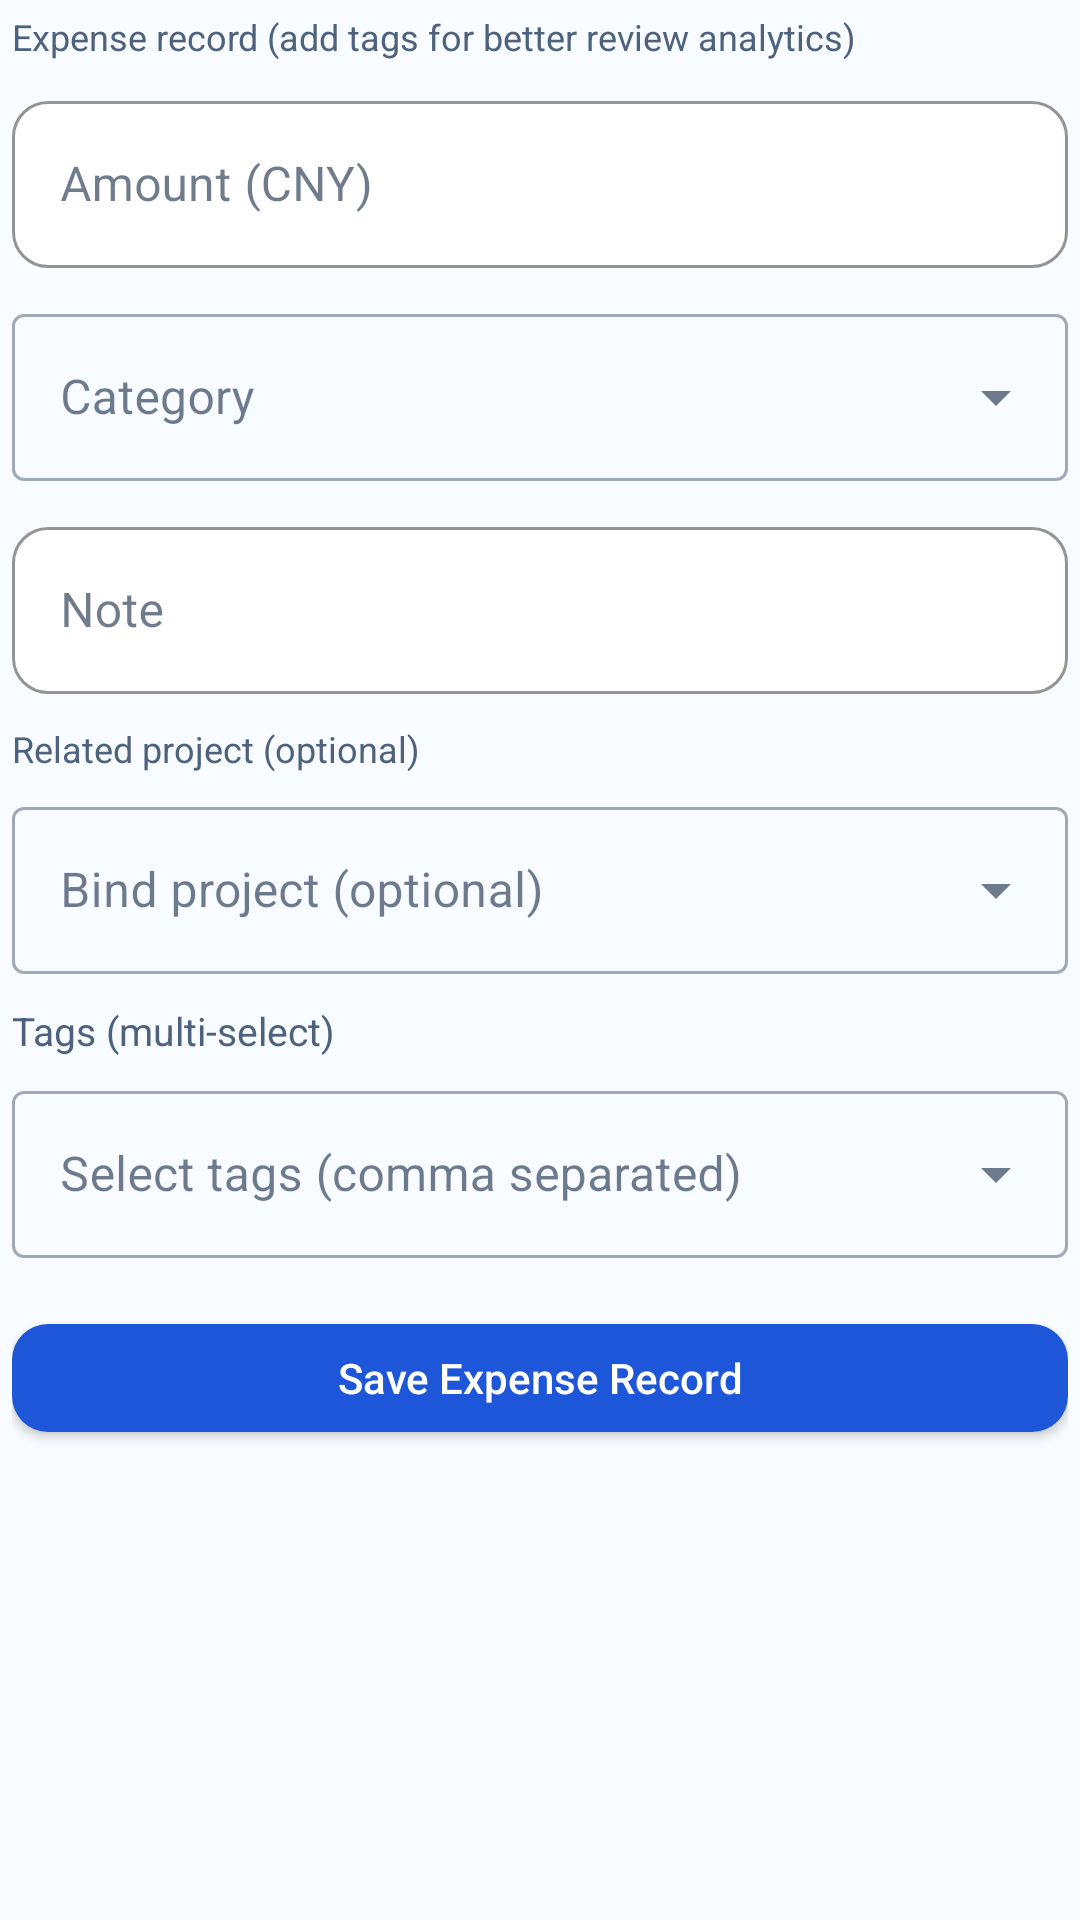

Here is an Android app screen rendered from its layout file. Give the layout XML and the strings, colors and styles it references.
<!-- AndroidManifest.xml: application theme Theme.LifeOS -->
<!-- res/layout/form_expense.xml -->
<?xml version="1.0" encoding="utf-8"?>
<ScrollView
    xmlns:android="http://schemas.android.com/apk/res/android"
    xmlns:app="http://schemas.android.com/apk/res-auto"
    android:layout_width="match_parent"
    android:layout_height="match_parent">

    <LinearLayout
        android:layout_width="match_parent"
        android:layout_height="wrap_content"
        android:orientation="vertical"
        android:padding="4dp">

        <TextView
            android:layout_width="match_parent"
            android:layout_height="wrap_content"
            android:text="@string/form_expense_intro"
            android:textColor="@color/textSecondary"
            android:textSize="12sp"
            android:layout_marginBottom="8dp"/>

        <com.google.android.material.textfield.TextInputLayout
            android:id="@+id/til_expense_amount"
            style="@style/Widget.LifeOS.TextInputLayout"
            android:layout_width="match_parent"
            android:layout_height="wrap_content"
            android:hint="@string/common_amount_cny"
            android:layout_marginBottom="10dp">
            <com.google.android.material.textfield.TextInputEditText
                android:id="@+id/et_expense_amount"
                android:layout_width="match_parent"
                android:layout_height="wrap_content"
                android:inputType="numberDecimal"/>
        </com.google.android.material.textfield.TextInputLayout>

        <com.google.android.material.textfield.TextInputLayout
            android:id="@+id/til_expense_cat"
            style="@style/Widget.MaterialComponents.TextInputLayout.OutlinedBox.ExposedDropdownMenu"
            android:layout_width="match_parent"
            android:layout_height="wrap_content"
            android:hint="@string/common_category"
            android:layout_marginBottom="10dp">
            <AutoCompleteTextView
                android:id="@+id/acv_expense_cat"
                android:layout_width="match_parent"
                android:layout_height="wrap_content"
                android:inputType="none"/>
        </com.google.android.material.textfield.TextInputLayout>

        <com.google.android.material.textfield.TextInputLayout
            android:id="@+id/til_expense_note"
            style="@style/Widget.LifeOS.TextInputLayout"
            android:layout_width="match_parent"
            android:layout_height="wrap_content"
            android:hint="@string/common_note"
            android:layout_marginBottom="10dp">
            <com.google.android.material.textfield.TextInputEditText
                android:id="@+id/et_expense_note"
                android:layout_width="match_parent"
                android:layout_height="wrap_content"/>
        </com.google.android.material.textfield.TextInputLayout>

        <TextView
            android:layout_width="match_parent"
            android:layout_height="wrap_content"
            android:text="@string/form_related_project_optional"
            android:textColor="@color/textSecondary"
            android:textSize="12sp"
            android:layout_marginBottom="6dp"/>

        <com.google.android.material.textfield.TextInputLayout
            style="@style/Widget.MaterialComponents.TextInputLayout.OutlinedBox.ExposedDropdownMenu"
            android:layout_width="match_parent"
            android:layout_height="wrap_content"
            android:hint="@string/form_bind_project_optional"
            android:layout_marginBottom="10dp">
            <AutoCompleteTextView
                android:id="@+id/et_expense_project"
                android:layout_width="match_parent"
                android:layout_height="wrap_content"
                android:inputType="none"/>
        </com.google.android.material.textfield.TextInputLayout>

        <TextView
            android:layout_width="wrap_content"
            android:layout_height="wrap_content"
            android:text="@string/form_tags_multi"
            android:textSize="13sp"
            android:textColor="@color/textSecondary"
            android:layout_marginBottom="6dp"/>

        <com.google.android.material.textfield.TextInputLayout
            style="@style/Widget.MaterialComponents.TextInputLayout.OutlinedBox.ExposedDropdownMenu"
            android:layout_width="match_parent"
            android:layout_height="wrap_content"
            android:layout_marginBottom="16dp"
            android:hint="@string/form_tags_multi_hint">

            <MultiAutoCompleteTextView
                android:id="@+id/acv_expense_tags"
                android:layout_width="match_parent"
                android:layout_height="wrap_content" />
        </com.google.android.material.textfield.TextInputLayout>

        <com.google.android.material.button.MaterialButton
            android:id="@+id/btn_submit_expense"
            style="@style/Widget.LifeOS.Button.Primary"
            android:layout_width="match_parent"
            android:layout_height="wrap_content"
            android:text="@string/form_save_expense"/>

    </LinearLayout>
</ScrollView>
<!-- resources referenced by this layout -->
<resources>
  <color name="textSecondary">#4E627E</color>
  <string name="common_amount_cny">Amount (CNY)</string>
  <string name="common_category">Category</string>
  <string name="common_note">Note</string>
  <string name="form_bind_project_optional">Bind project (optional)</string>
  <string name="form_expense_intro">Expense record (add tags for better review analytics)</string>
  <string name="form_related_project_optional">Related project (optional)</string>
  <string name="form_save_expense">Save Expense Record</string>
  <string name="form_tags_multi">Tags (multi-select)</string>
  <string name="form_tags_multi_hint">Select tags (comma separated)</string>
  <style name="Widget.LifeOS.Button.Primary" parent="Widget.MaterialComponents.Button">
          <item name="backgroundTint">@color/lifeBlue</item>
          <item name="android:textColor">@color/textOnBlue</item>
          <item name="cornerRadius">12dp</item>
          <item name="android:minHeight">48dp</item>
          <item name="android:paddingTop">4dp</item>
          <item name="android:paddingBottom">4dp</item>
          <item name="android:paddingStart">14dp</item>
          <item name="android:paddingEnd">14dp</item>
          <item name="android:gravity">center</item>
          <item name="android:letterSpacing">0</item>
          <item name="android:includeFontPadding">true</item>
          <item name="android:textAllCaps">false</item>
      </style>
  <style name="Widget.LifeOS.TextInputLayout" parent="Widget.MaterialComponents.TextInputLayout.OutlinedBox">
          <item name="boxCornerRadiusTopStart">12dp</item>
          <item name="boxCornerRadiusTopEnd">12dp</item>
          <item name="boxCornerRadiusBottomStart">12dp</item>
          <item name="boxCornerRadiusBottomEnd">12dp</item>
          <item name="boxStrokeColor">@color/divider</item>
          <item name="hintTextColor">@color/textSecondary</item>
          <item name="boxBackgroundColor">@color/surfaceWhite</item>
      </style>
  <color name="lifeBlue">#1E56D9</color>
  <color name="textOnBlue">#FFFFFF</color>
  <color name="divider">#D8E4F8</color>
  <color name="surfaceWhite">#FFFFFF</color>
  <color name="lifeBlueDark">#1846B0</color>
  <color name="lifePurple">#3B66E6</color>
  <color name="lifePurpleLight">#5A84F7</color>
  <color name="bgGradientStart">#F8FBFF</color>
  <color name="textPrimary">#10233F</color>
  <color name="textHint">#7A8FAE</color>
  <style name="ShapeAppearance.LifeOS.MediumCard" parent="ShapeAppearance.MaterialComponents.MediumComponent">
          <item name="cornerSize">16dp</item>
      </style>
  <style name="ShapeAppearance.LifeOS.LargeCard" parent="ShapeAppearance.MaterialComponents.LargeComponent">
          <item name="cornerSize">20dp</item>
      </style>
</resources>
